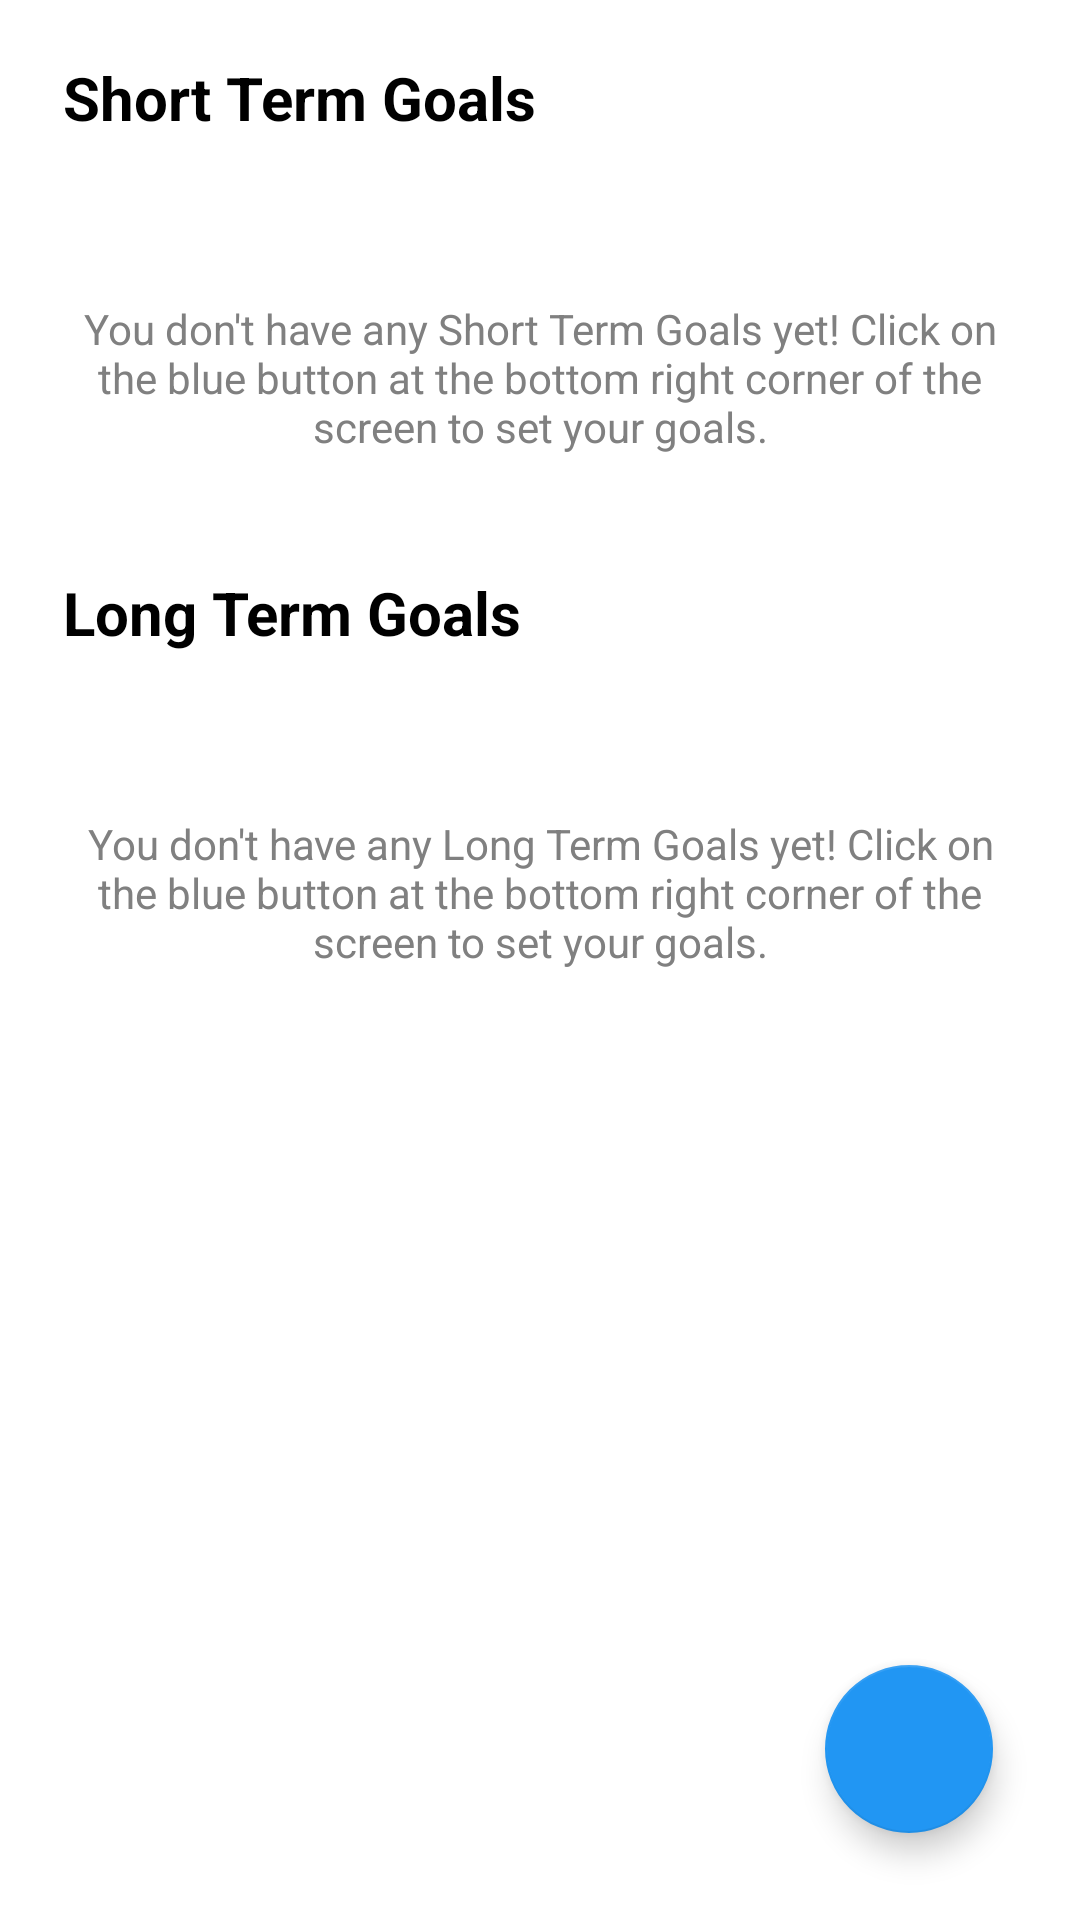

Write the Android layout XML for this screen, with the resource values it uses.
<!-- AndroidManifest.xml: application theme Theme.Buxet -->
<!-- res/layout/fragment_bucket_list.xml -->
<?xml version="1.0" encoding="utf-8"?>
<RelativeLayout xmlns:android="http://schemas.android.com/apk/res/android"
    xmlns:app="http://schemas.android.com/apk/res-auto"
    xmlns:tools="http://schemas.android.com/tools"
    android:layout_width="match_parent"
    android:layout_height="match_parent"
    android:background="#FFFFFF"
    tools:context=".BucketList">

    <ScrollView
        android:id="@+id/scrollView"
        android:layout_width="match_parent"
        android:layout_height="match_parent">

        <RelativeLayout
            android:id="@+id/rlLayout"
            android:layout_width="match_parent"
            android:layout_height="wrap_content"
            android:background="#FFFFFF">

            <TextView
                android:id="@+id/tvShortHeading"
                android:layout_width="wrap_content"
                android:layout_height="wrap_content"
                android:layout_alignParentStart="true"
                android:layout_alignParentTop="true"
                android:layout_marginStart="21dp"
                android:layout_marginTop="19dp"
                android:shadowColor="@color/grey"
                android:text="Short Term Goals"
                android:textColor="@color/black"
                android:textSize="20sp"
                android:textStyle="bold" />

            <ImageView
                android:id="@+id/ivShortVisible"
                android:layout_width="30dp"
                android:layout_height="30dp"
                android:layout_alignParentTop="true"
                android:layout_marginStart="5dp"
                android:layout_marginTop="19dp"
                android:layout_toEndOf="@+id/tvShortHeading"
                android:clickable="true"
                app:srcCompat="@drawable/open_arrow" />

            <androidx.recyclerview.widget.RecyclerView
                android:id="@+id/rvShort"
                android:layout_width="match_parent"
                android:layout_height="wrap_content"
                android:layout_below="@+id/tvShortHeading"
                android:layout_marginTop="15dp">

            </androidx.recyclerview.widget.RecyclerView>

            <TextView
                android:id="@+id/tvShortEmpty"
                android:layout_width="wrap_content"
                android:layout_height="wrap_content"
                android:layout_below="@+id/rvShort"
                android:layout_alignParentStart="true"
                android:layout_marginStart="0dp"
                android:layout_marginTop="19dp"
                android:gravity="center_horizontal"
                android:padding="20dp"
                android:text="You don't have any Short Term Goals yet! Click on the blue button at the bottom right corner of the screen to set your goals."
                android:textColor="@color/grey" />

            <TextView
                android:id="@+id/tvLongHeading"
                android:layout_width="wrap_content"
                android:layout_height="wrap_content"
                android:layout_below="@+id/tvShortEmpty"
                android:layout_alignParentStart="true"
                android:layout_marginStart="21dp"
                android:layout_marginTop="19dp"
                android:shadowColor="@color/grey"
                android:text="Long Term Goals"
                android:textColor="@color/black"
                android:textSize="20sp"
                android:textStyle="bold" />

            <ImageView
                android:id="@+id/ivLongVisible"
                android:layout_width="30dp"
                android:layout_height="30dp"
                android:layout_below="@+id/tvShortEmpty"
                android:layout_marginStart="5dp"
                android:layout_marginTop="19dp"
                android:layout_toEndOf="@+id/tvLongHeading"
                android:clickable="true"
                app:srcCompat="@drawable/open_arrow" />

            <androidx.recyclerview.widget.RecyclerView
                android:id="@+id/rvLong"
                android:layout_width="match_parent"
                android:layout_height="wrap_content"
                android:layout_below="@+id/tvLongHeading"
                android:layout_marginTop="15dp">

            </androidx.recyclerview.widget.RecyclerView>

            <TextView
                android:id="@+id/tvLongEmpty"
                android:layout_width="wrap_content"
                android:layout_height="wrap_content"
                android:layout_below="@+id/rvLong"
                android:layout_alignParentStart="true"
                android:layout_marginStart="0dp"
                android:layout_marginTop="19dp"
                android:gravity="center_horizontal"
                android:padding="20dp"
                android:text="You don't have any Long Term Goals yet! Click on the blue button at the bottom right corner of the screen to set your goals."
                android:textColor="@color/grey" />

        </RelativeLayout>
    </ScrollView>

    <com.google.android.material.floatingactionbutton.FloatingActionButton
        android:id="@+id/btnAddGoal"
        android:layout_width="wrap_content"
        android:layout_height="wrap_content"
        android:layout_alignParentEnd="true"
        android:layout_alignParentBottom="true"
        android:layout_marginEnd="29dp"
        android:layout_marginBottom="29dp"
        android:clickable="true"
        app:srcCompat="@drawable/add_note_fab_icon"
        app:tint="@color/white" />

</RelativeLayout>
<!-- resources referenced by this layout -->
<resources>
  <color name="black">#FF000000</color>
  <color name="grey">#808080</color>
  <color name="white">#FFFFFFFF</color>
  <style name="Theme.Buxet" parent="Theme.MaterialComponents.DayNight.DarkActionBar">
          
          <item name="colorPrimary">@color/primary</item>
          <item name="colorPrimaryVariant">@color/dark_primary</item>
          <item name="colorOnPrimary">@color/white</item>
          
          <item name="colorSecondary">@color/teal_200</item>
          <item name="colorSecondaryVariant">@color/teal_700</item>
          <item name="colorOnSecondary">@color/black</item>
          
          <item name="android:statusBarColor" tools:targetApi="l">?attr/colorPrimaryVariant</item>
          
      </style>
  <color name="primary">#2196F3</color>
  <color name="dark_primary">#1976D2</color>
  <color name="teal_200">@color/primary</color>
  <color name="teal_700">#FF018786</color>
</resources>
